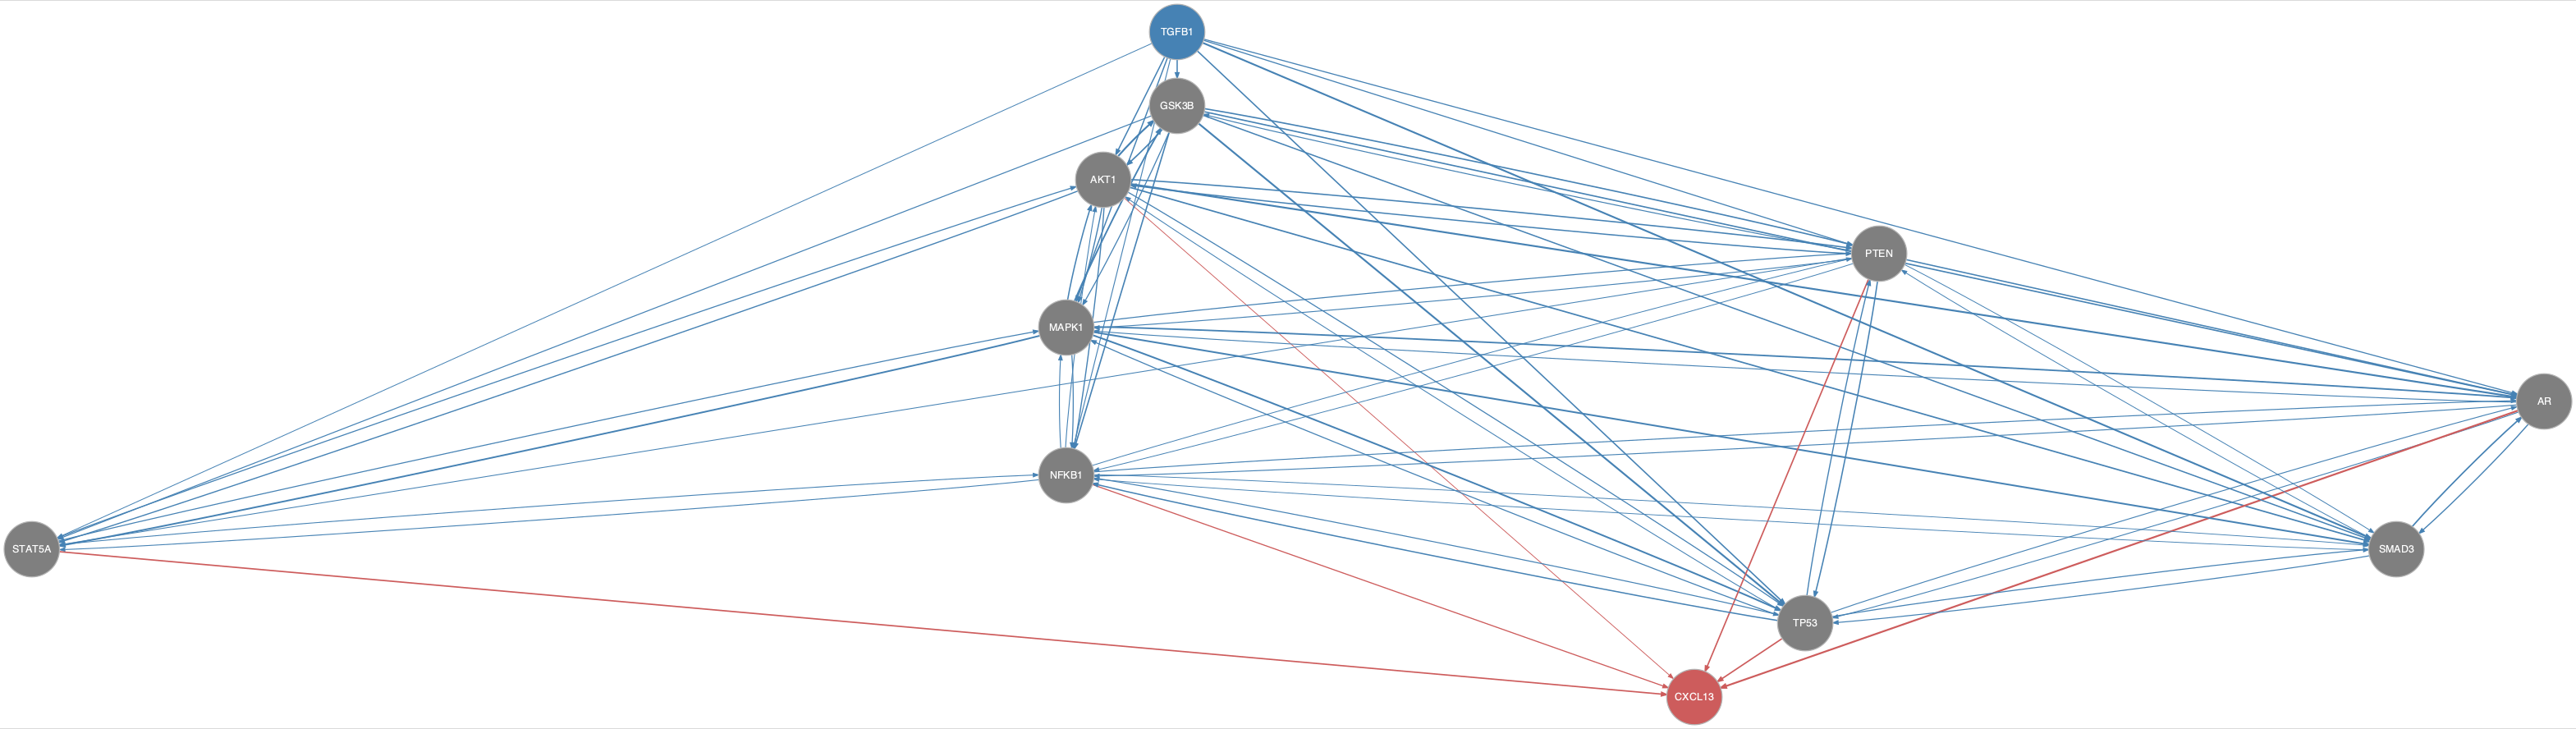

The data file committed next to this chart (first rows):
from	to
AKT1	AR
AKT1	GSK3B
AKT1	MAPK1
AKT1	NFKB1
AKT1	PTEN
AKT1	SMAD3
AKT1	STAT5A
AKT1	TP53
AR	MAPK1
AR	NFKB1
AR	SMAD3
AR	TP53
GSK3B	AKT1
GSK3B	AR
GSK3B	MAPK1
GSK3B	NFKB1
GSK3B	PTEN
GSK3B	SMAD3
GSK3B	STAT5A
GSK3B	TP53
MAPK1	AKT1
MAPK1	AR
MAPK1	GSK3B
MAPK1	NFKB1
MAPK1	PTEN
MAPK1	SMAD3
MAPK1	STAT5A
MAPK1	TP53
NFKB1	AKT1
NFKB1	AR
NFKB1	MAPK1
NFKB1	PTEN
NFKB1	SMAD3
NFKB1	STAT5A
NFKB1	TP53
PTEN	AKT1
PTEN	AR
PTEN	GSK3B
PTEN	MAPK1
PTEN	NFKB1
PTEN	SMAD3
PTEN	STAT5A
PTEN	TP53
SMAD3	AR
SMAD3	NFKB1
SMAD3	PTEN
SMAD3	TP53
STAT5A	AKT1
STAT5A	MAPK1
STAT5A	NFKB1
TGFB1	AKT1
TGFB1	AR
TGFB1	GSK3B
TGFB1	MAPK1
TGFB1	NFKB1
TGFB1	PTEN
TGFB1	SMAD3
TGFB1	STAT5A
TGFB1	TP53
TP53	AKT1
... 11 more rows
